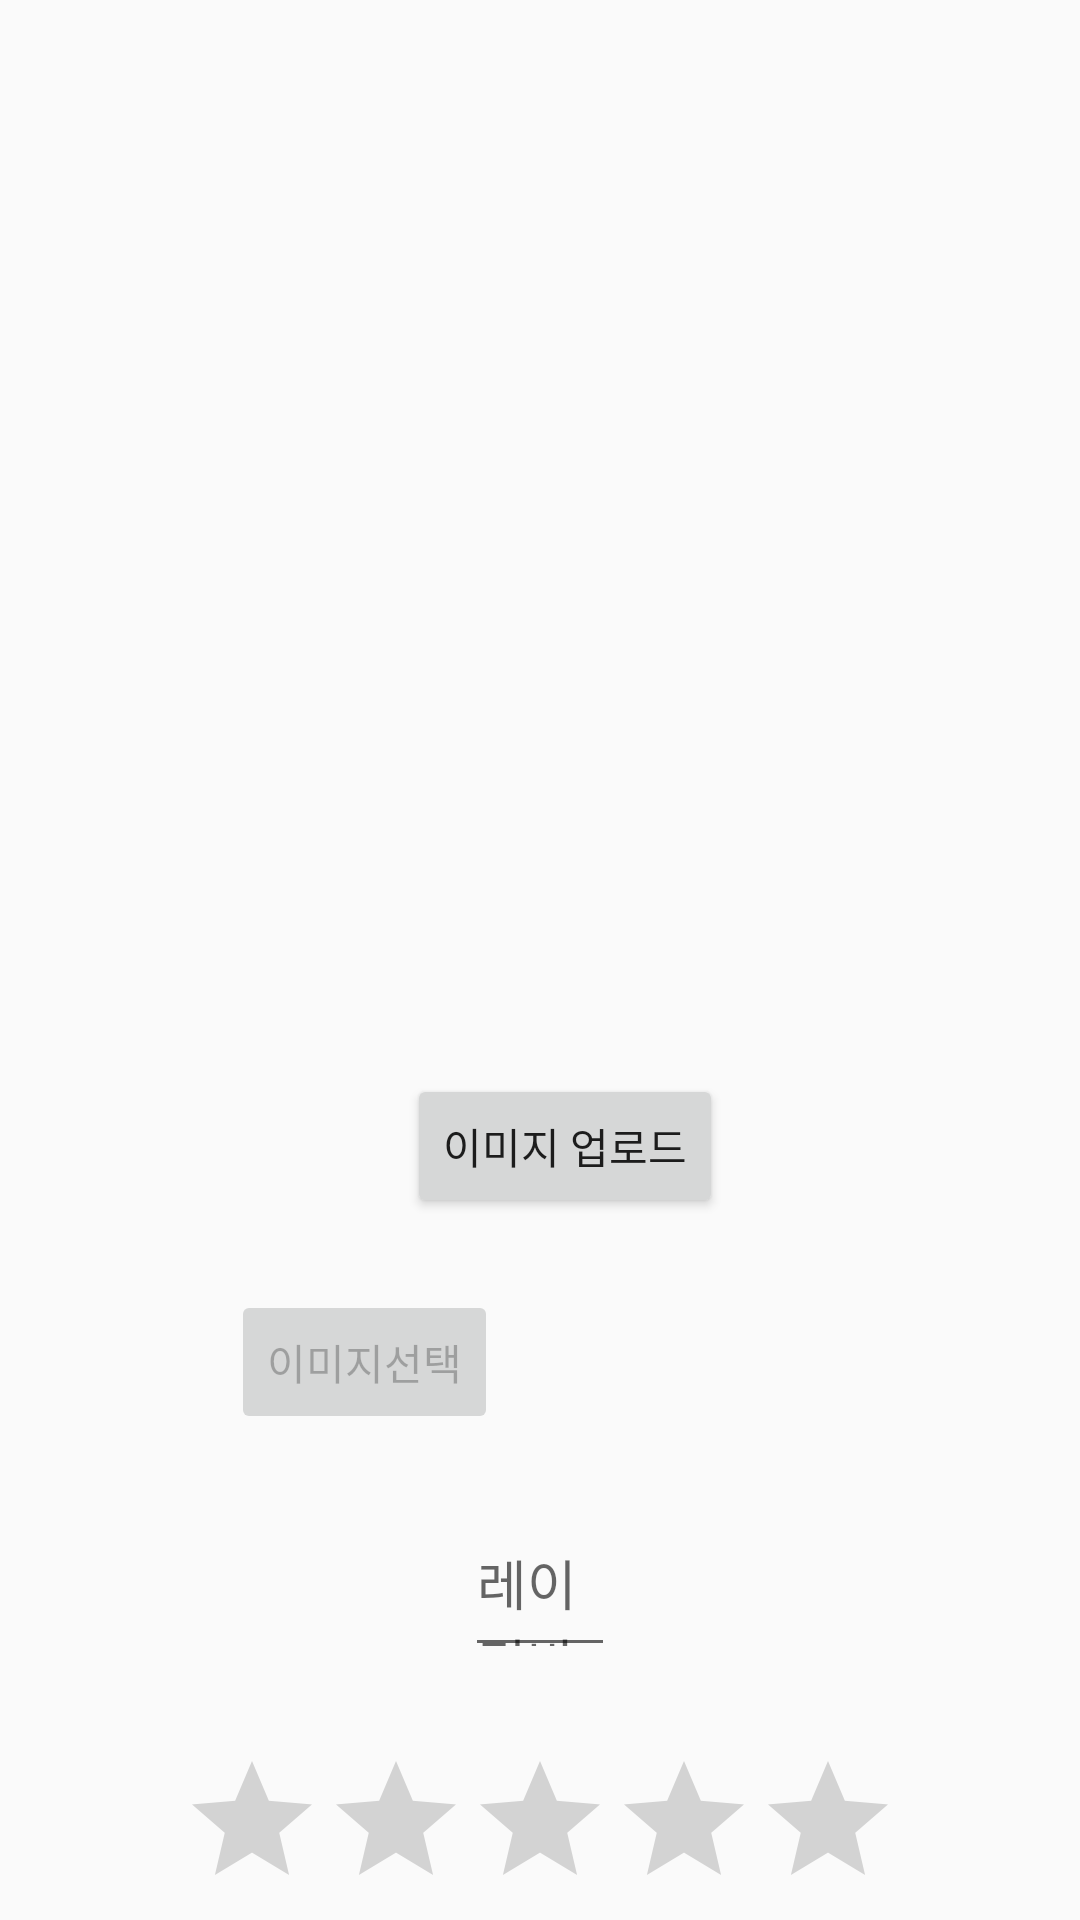

Android layout source for this screen:
<!-- AndroidManifest.xml: application theme AppTheme -->
<!-- res/layout/activity_main3.xml -->
<?xml version="1.0" encoding="utf-8"?>
<androidx.constraintlayout.widget.ConstraintLayout
    xmlns:android="http://schemas.android.com/apk/res/android"
    xmlns:tools="http://schemas.android.com/tools"
    android:layout_width="match_parent"
    android:layout_height="match_parent"
    xmlns:app="http://schemas.android.com/apk/res-auto">



    <ImageView
        android:id="@+id/imageView"
        android:layout_width="300dp"
        android:layout_height="250dp"
        android:layout_marginTop="16dp"
        app:layout_constraintEnd_toEndOf="parent"
        app:layout_constraintHorizontal_bias="0.576"
        app:layout_constraintStart_toStartOf="parent"
        app:layout_constraintTop_toTopOf="parent"
        app:srcCompat="@drawable/ic_account_box_black_24dp" />

    <EditText
        android:id="@+id/img_title"
        android:layout_width="0dp"
        android:layout_height="11dp"
        android:ems="10"
        android:inputType="textPersonName"
        android:text="Name"
        android:visibility="gone"
        app:layout_constraintEnd_toEndOf="parent"
        app:layout_constraintStart_toStartOf="parent"
        app:layout_constraintTop_toBottomOf="@+id/imageView" />

    <Button
        android:id="@+id/uploadBn"
        android:layout_width="wrap_content"
        android:layout_height="wrap_content"
        android:layout_marginTop="92dp"
        android:text="이미지 업로드"
        app:layout_constraintEnd_toEndOf="parent"

        app:layout_constraintHorizontal_bias="0.533"
        app:layout_constraintStart_toStartOf="parent"
        app:layout_constraintTop_toBottomOf="@+id/img_title" />


    <Button
        android:id="@+id/chooseBn"
        android:layout_width="wrap_content"
        android:layout_height="wrap_content"
        android:layout_marginTop="24dp"
        android:enabled="false"
        android:text="이미지선택"
        app:layout_constraintEnd_toEndOf="parent"
        app:layout_constraintHorizontal_bias="0.284"
        app:layout_constraintStart_toStartOf="parent"
        app:layout_constraintTop_toBottomOf="@+id/uploadBn" />

    <RatingBar
        android:id="@+id/rb_test"
        android:layout_width="wrap_content"
        android:layout_height="wrap_content"
        android:isIndicator="false"
        android:max="5"
        android:numStars="5"
        android:rating="0"
        android:stepSize="0.5"

        app:layout_constraintBottom_toBottomOf="parent"
        app:layout_constraintEnd_toEndOf="parent"
        app:layout_constraintStart_toStartOf="parent" />

    <EditText
        android:id="@+id/et_test"
        android:layout_width="50dp"
        android:layout_height="50dp"
        android:hint="레이팅바연습연습 "
        app:layout_constraintBottom_toTopOf="@+id/rb_test"
        app:layout_constraintEnd_toEndOf="parent"
        app:layout_constraintStart_toStartOf="parent"
        app:layout_constraintTop_toBottomOf="@+id/chooseBn" />

</androidx.constraintlayout.widget.ConstraintLayout>
<!-- resources referenced by this layout -->
<resources>
  <style name="AppTheme" parent="Theme.AppCompat.Light.DarkActionBar">
          
          <item name="colorPrimary">@color/colorPrimary</item>
          <item name="colorPrimaryDark">@color/colorPrimaryDark</item>
          <item name="colorAccent">@color/colorAccent</item>
      </style>
  <!-- not gathered from this repository: default colours our renderer supplied (Android Studio template values) -->
  <color name="colorPrimary">#FF6200EE</color>
  <color name="colorPrimaryDark">#FF3700B3</color>
  <color name="colorAccent">#FF03DAC5</color>
</resources>
